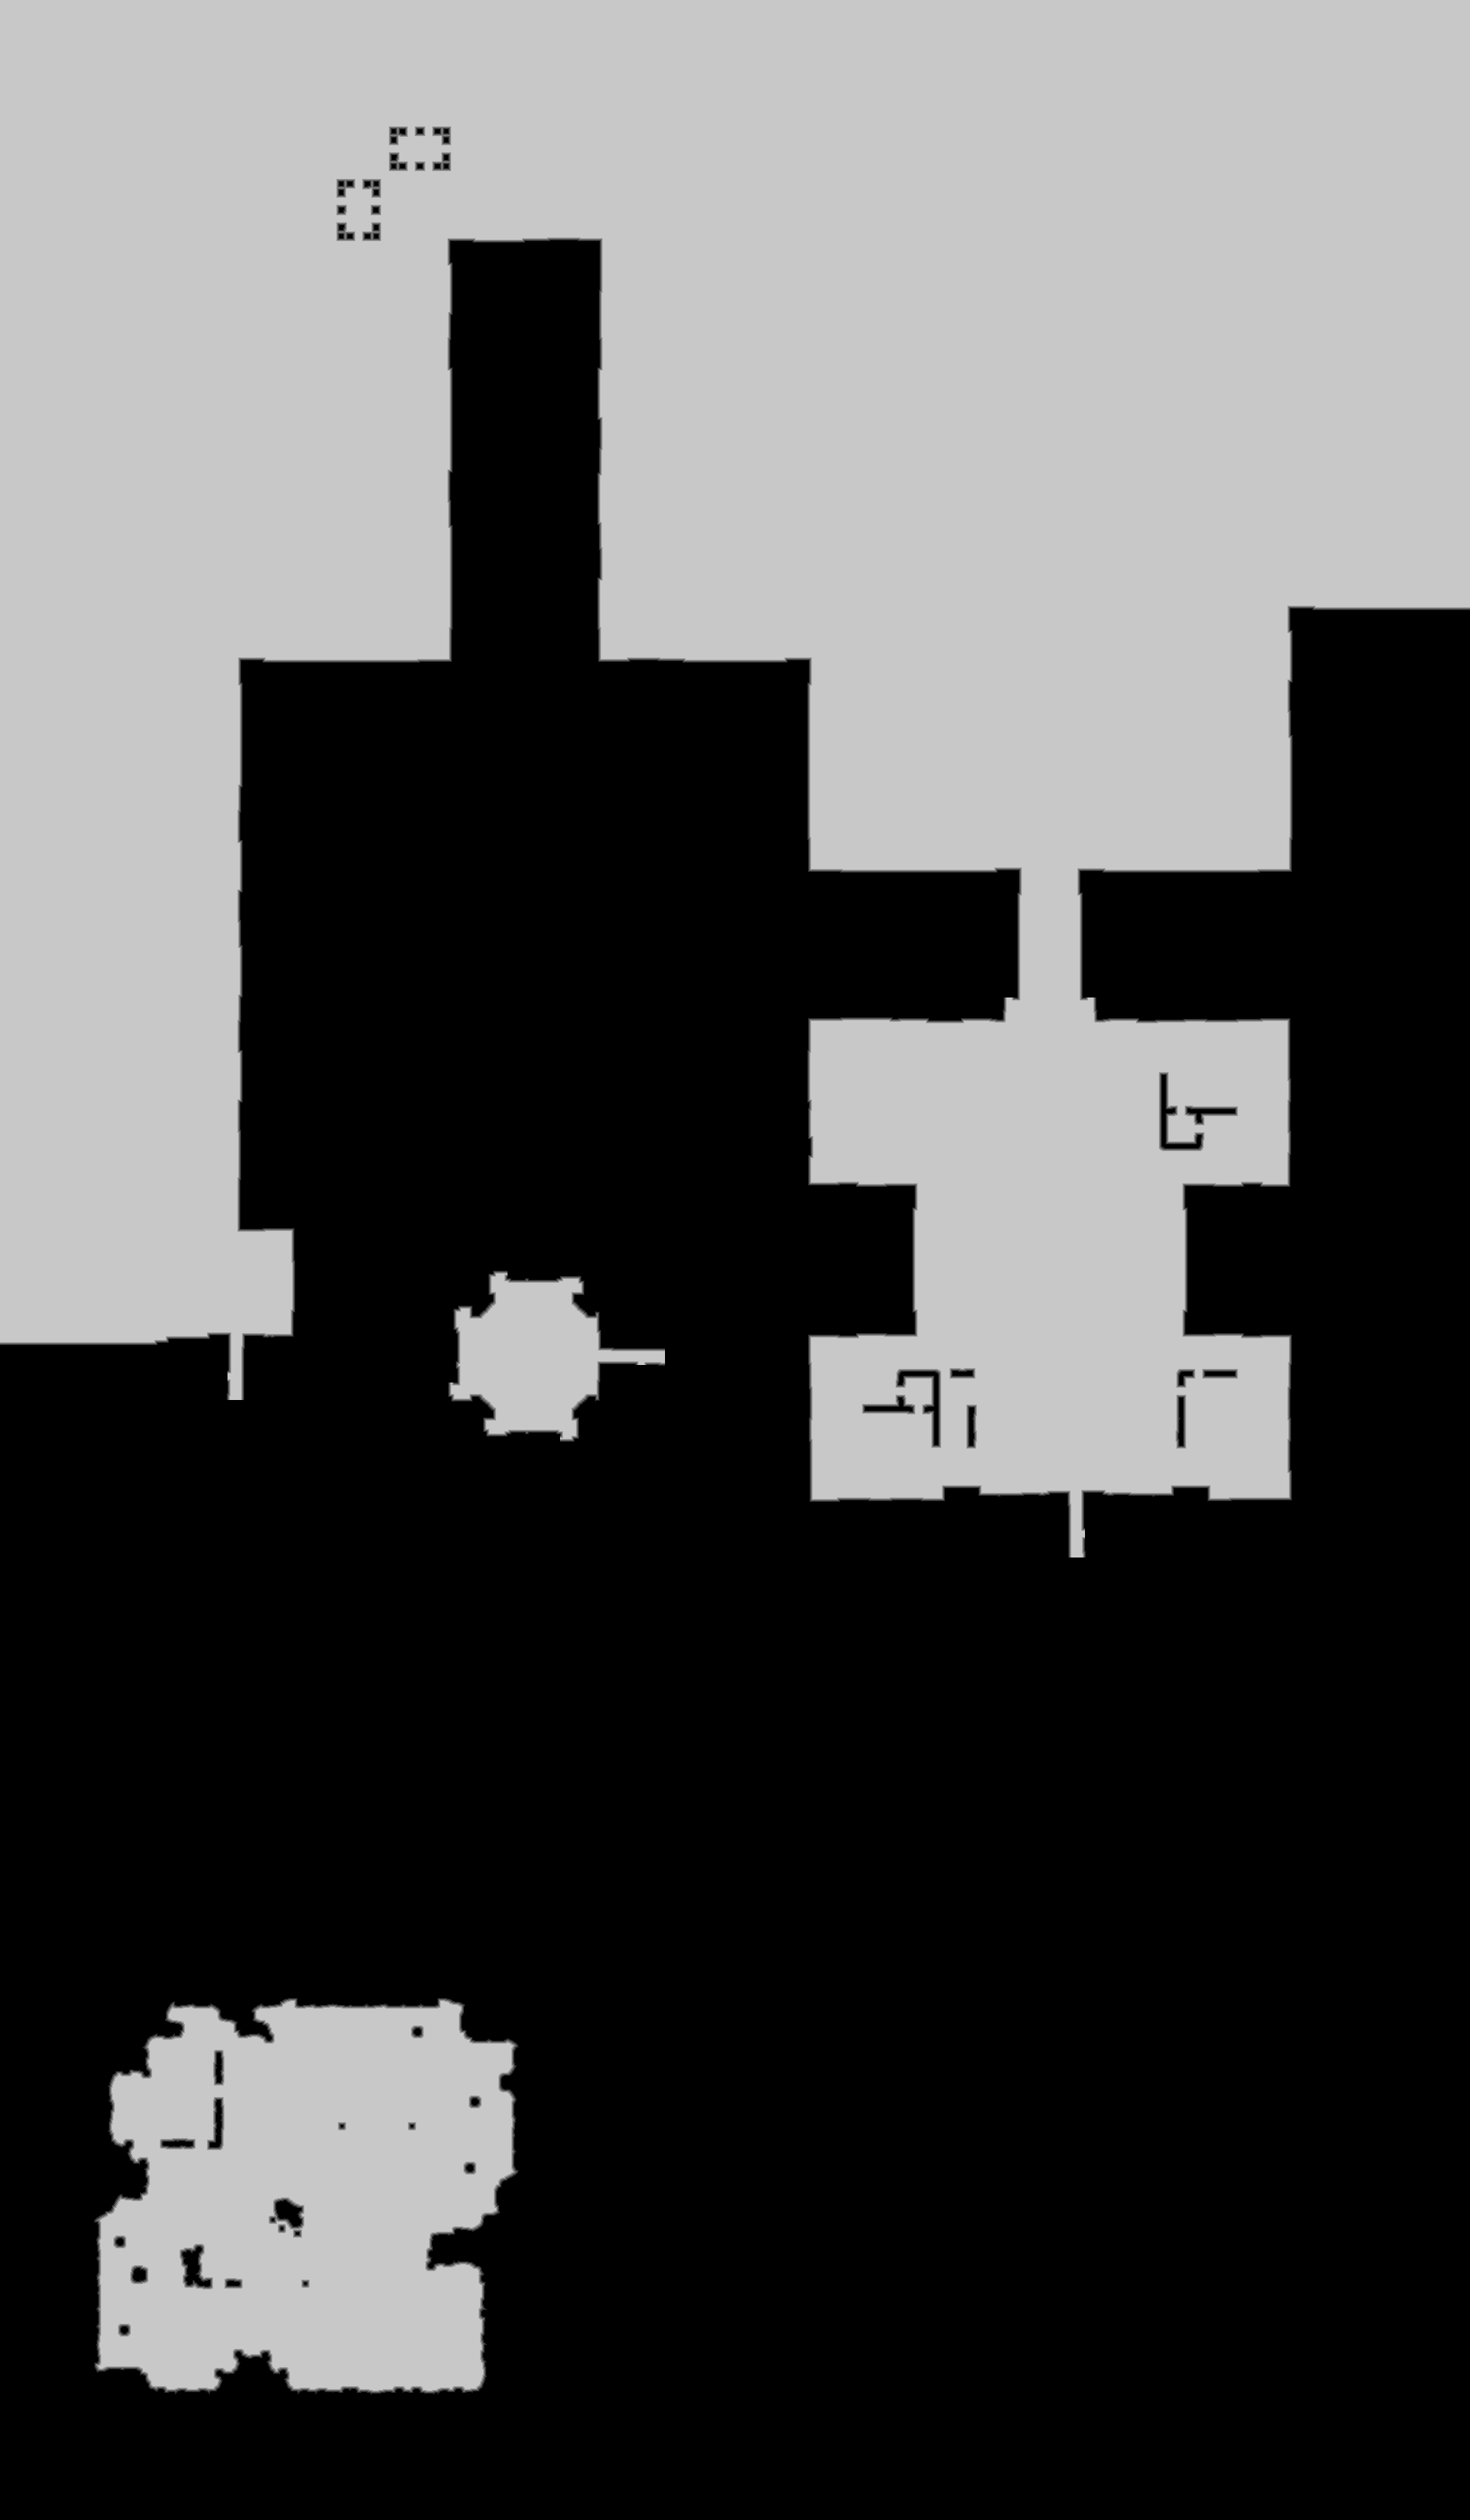

Values plotted in this chart, from the file beside it:
source	tdt_hull ranged
truth	truth_3003e8fa3f0.tsv
width	1932
height	3312
nibble	0	3731731
nibble	1	16504
nibble	2	16769
nibble	3	17133
nibble	4	17073
nibble	5	2599574
